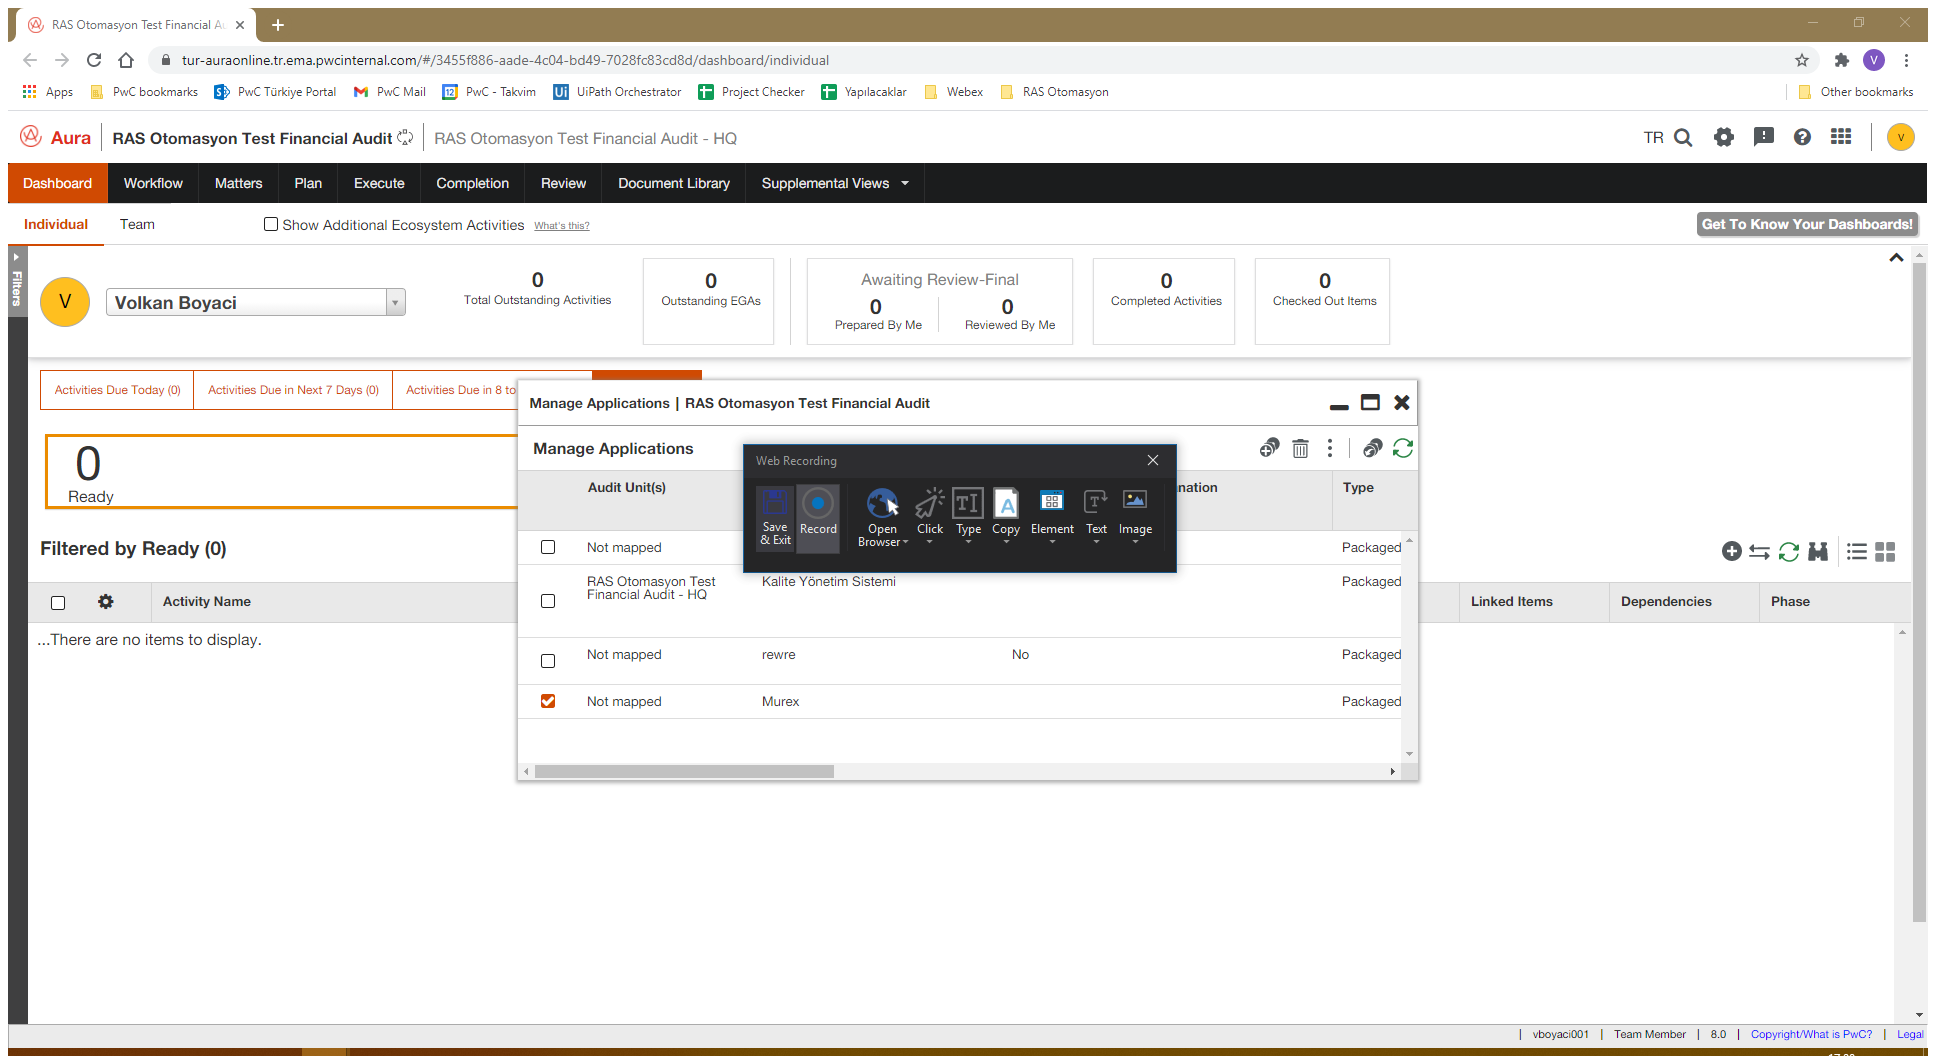
Task: Robotic Enterprise Framework configured to take input from an Excel Workbook.
Workflow: Process

Step 1 [try]: Attach Browser 'RASOtomas Page' (chrome.exe)

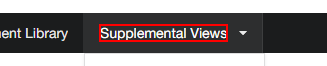
Step 2: click on the element

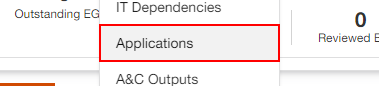
Step 3: click on the link 'supplementalMenuItem'

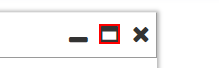
Step 4: click on the link 'maximize'

Step 5 [try]: Attach Browser 'RASOtomas Page' (chrome.exe) (same screen as step 1)

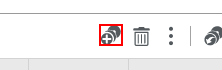
Step 6: click on the element 'Create Application'

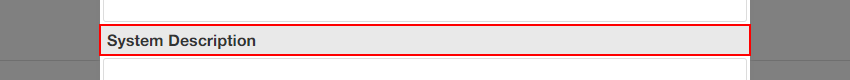
Step 7: Find Element 'DIV' on the element '*System Description*'

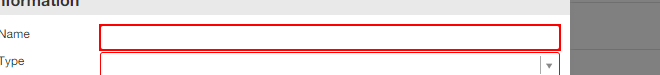
Step 8: type "[in_TransactionItem("Platform").ToString]" into the element

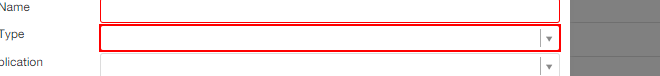
Step 9: type "[in_TransactionItem("Application Type Deneme").ToString+ "[k(enter)]"]" into the link

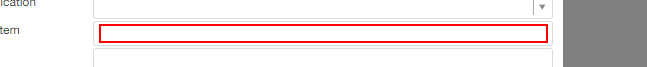
Step 10: type "[in_TransactionItem("Uygulma Sunucusu İşletim Sistemi").ToString]" into the text box 'operatingSystem'

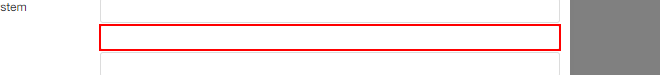
Step 11: type "[in_TransactionItem("Veritabanı").ToString]" into the element

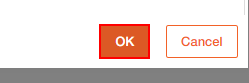
Step 12: click on the button

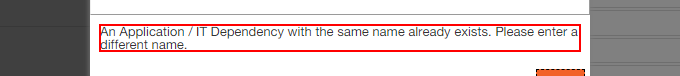
Step 13: find the element 'An Application / IT Dependency with the same name already exists. Please enter a different name.'

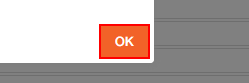
Step 14 [then]: click on the button

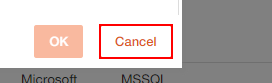
Step 15: click on the button 'Cancel'